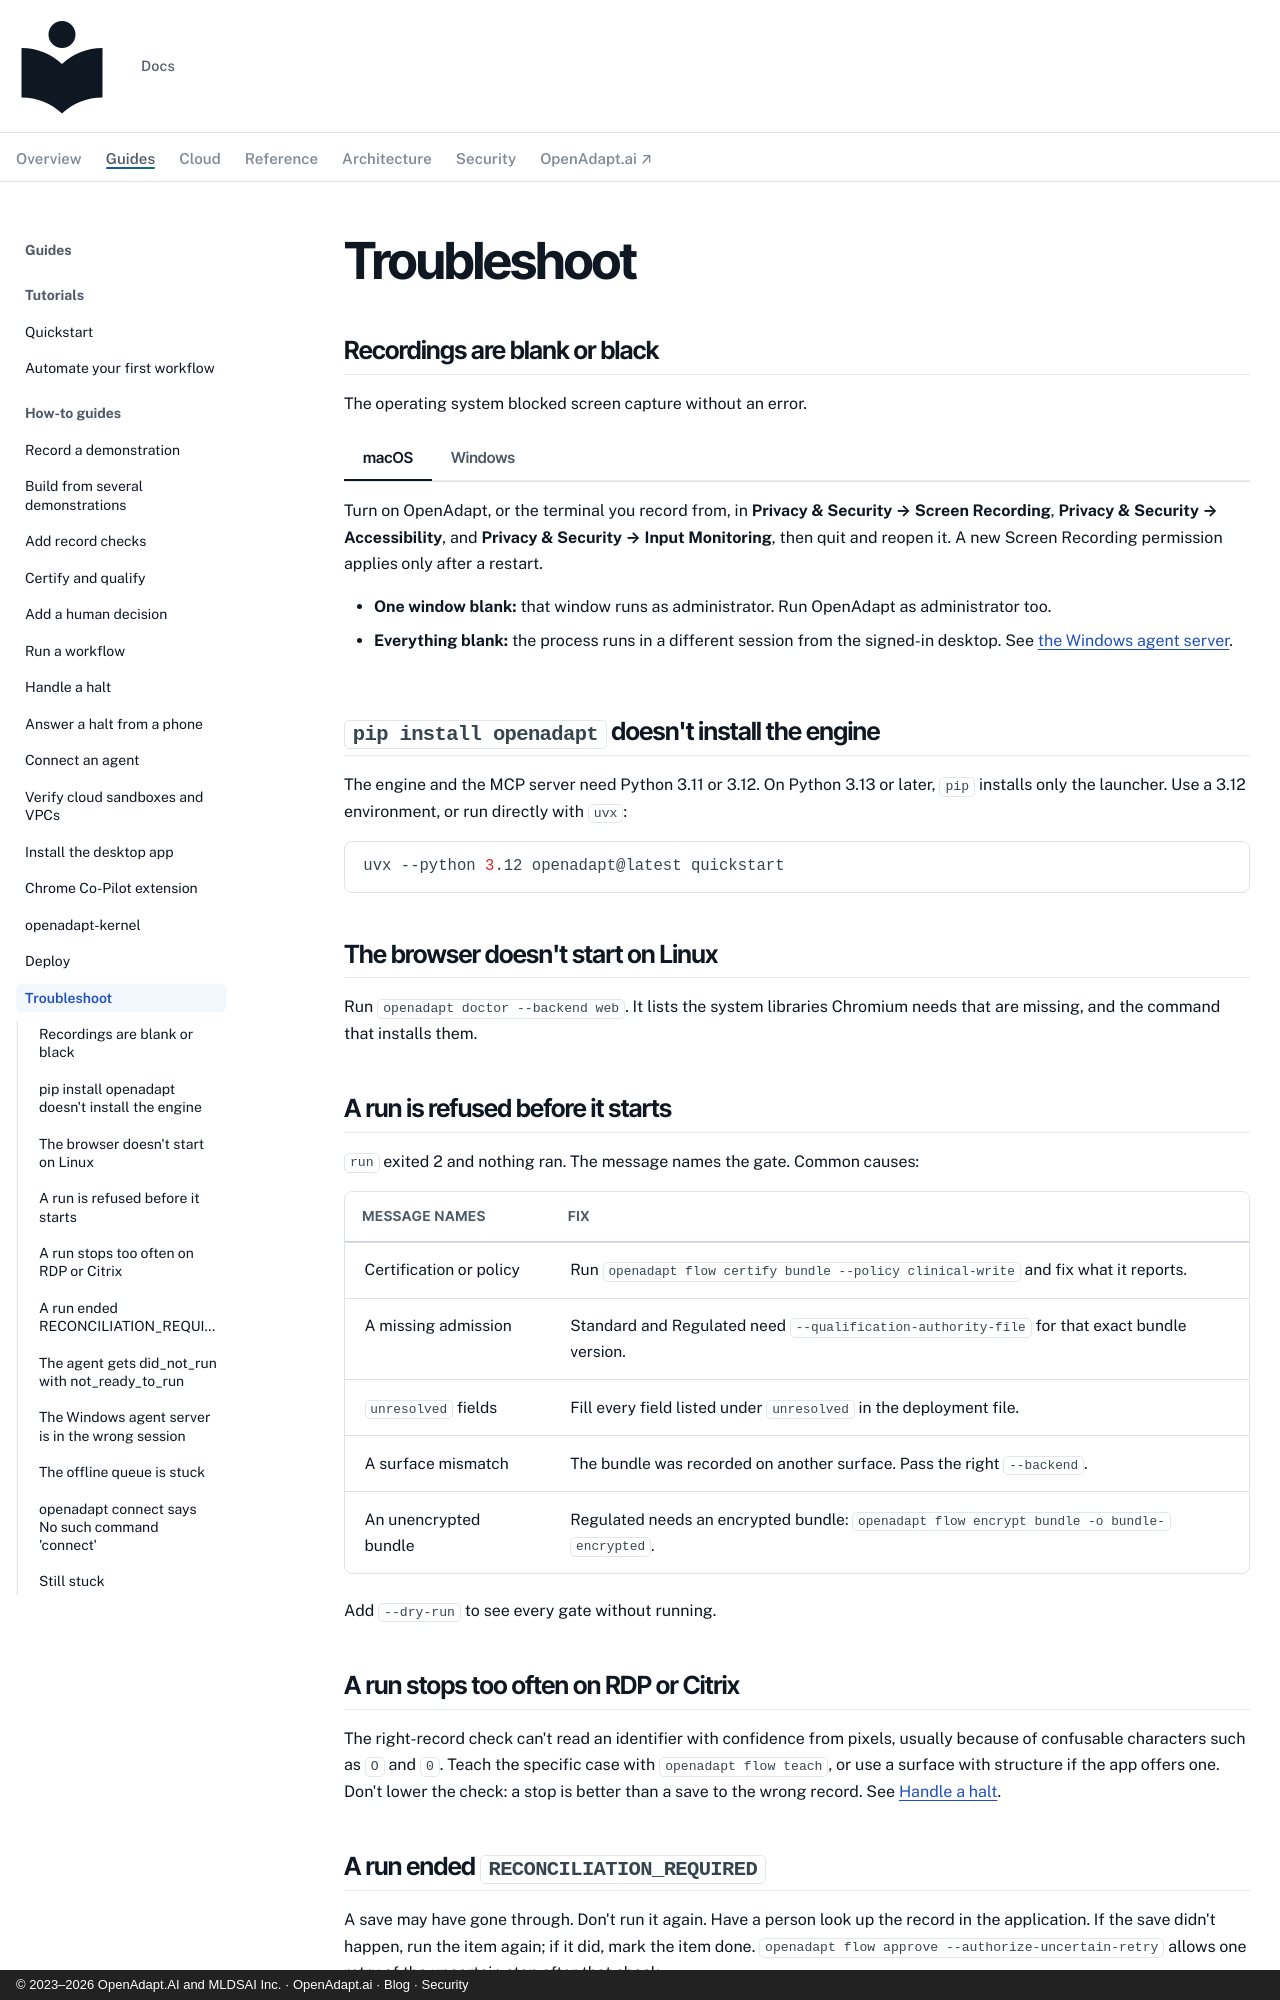

repository: OpenAdaptAI/openadapt-ops · page: how-to/troubleshoot/index.html · generator: mkdocs · copyright: © 2023–2026 OpenAdapt.AI and MLDSAI Inc. · OpenAdapt.ai · Blog · Security

---
description: >-
  Fixes for the problems people hit in their first week: blank recordings,
  install errors, runs that stop or are refused, and Cloud sync.
---

# Troubleshoot

## Recordings are blank or black

The operating system blocked screen capture without an error.

=== "macOS"

    Turn on OpenAdapt, or the terminal you record from, in
    **Privacy & Security → Screen Recording**, **Privacy & Security →
    Accessibility**, and **Privacy & Security → Input Monitoring**, then quit
    and reopen it. A new Screen Recording permission applies only after a
    restart.

=== "Windows"

    - **One window blank:** that window runs as administrator. Run
      OpenAdapt as administrator too.
    - **Everything blank:** the process runs in a different session from
      the signed-in desktop. See
      [the Windows agent server](#the-windows-agent-server-is-in-the-wrong-session).

## `pip install openadapt` doesn't install the engine

The engine and the MCP server need Python 3.11 or 3.12.
On Python 3.13 or later, `pip` installs only the launcher. Use a 3.12
environment, or run directly with `uvx`:

```bash
uvx --python 3.12 openadapt@latest quickstart
```

## The browser doesn't start on Linux

Run `openadapt doctor --backend web`. It lists the system libraries Chromium
needs that are missing, and the command that installs them.

## A run is refused before it starts

`run` exited 2 and nothing ran. The message names the gate. Common causes:

| Message names | Fix |
|---|---|
| Certification or policy | Run `openadapt flow certify bundle --policy clinical-write` and fix what it reports. |
| A missing admission | Standard and Regulated need `--qualification-authority-file` for that exact bundle version. |
| `unresolved` fields | Fill every field listed under `unresolved` in the deployment file. |
| A surface mismatch | The bundle was recorded on another surface. Pass the right `--backend`. |
| An unencrypted bundle | Regulated needs an encrypted bundle: `openadapt flow encrypt bundle -o bundle-encrypted`. |

Add `--dry-run` to see every gate without running.

## A run stops too often on RDP or Citrix

The right-record check can't read an identifier with confidence from
pixels, usually because of confusable characters such as `O` and `0`. Teach
the specific case with `openadapt flow teach`, or use a surface with
structure if the app offers one. Don't lower the check: a stop is better than
a save to the wrong record. See [Handle a halt](handle-a-halt.md).

## A run ended `RECONCILIATION_REQUIRED`

A save may have gone through. Don't run it again. Have a person look up the
record in the application. If the save didn't happen, run the item again; if
it did, mark the item done. `openadapt flow approve --authorize-uncertain-retry`
allows one retry of the uncertain step after that check.
